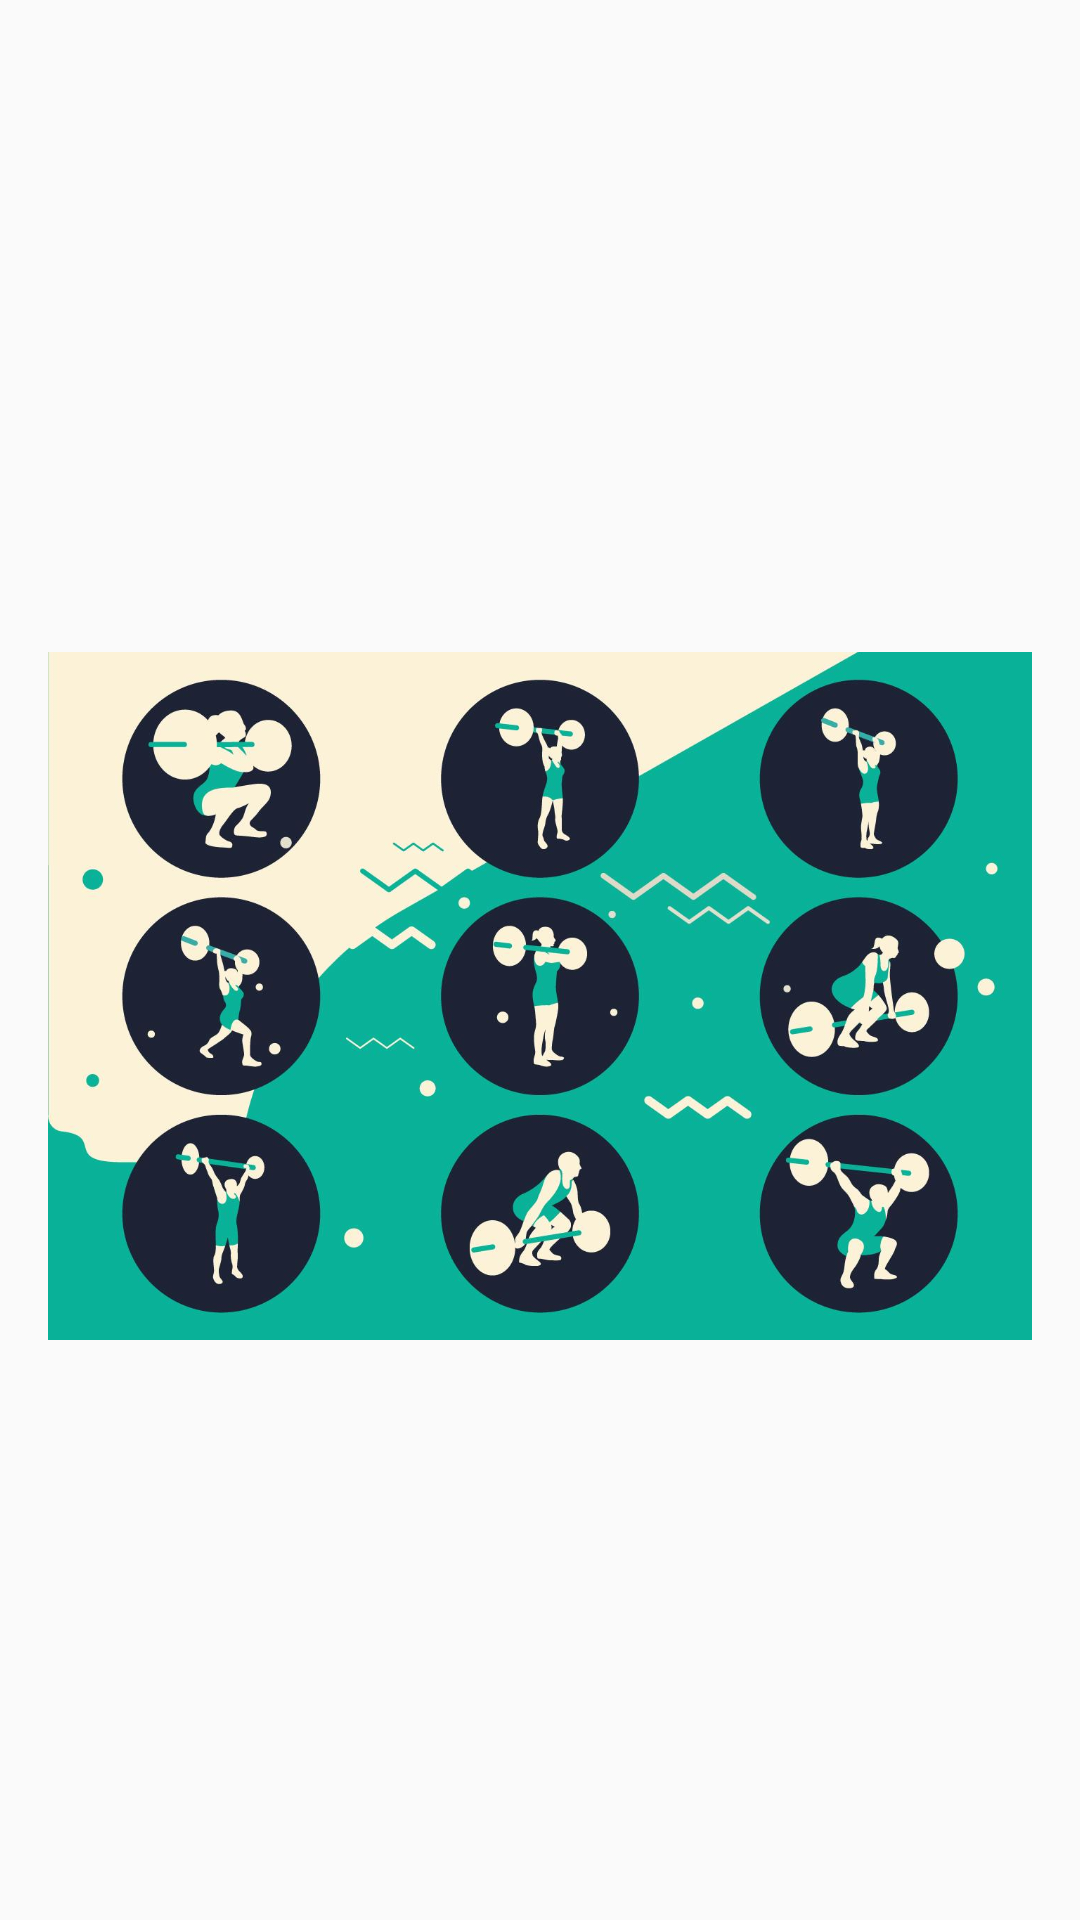

Layout XML and referenced resources for this Android screen:
<!-- AndroidManifest.xml: application theme Theme.HuseyinOral_BilgisayarMuhendisligiTez -->
<!-- res/layout/nav_header_main.xml -->
<?xml version="1.0" encoding="utf-8"?>
<androidx.constraintlayout.widget.ConstraintLayout xmlns:android="http://schemas.android.com/apk/res/android"
    android:layout_width="match_parent"
    android:layout_height="200dp"
    >
    <LinearLayout
        android:layout_width="match_parent"
        android:layout_height="match_parent"
        android:orientation="vertical"
        android:gravity="bottom"
        android:paddingLeft="16dp"
        android:paddingTop="32dp"
        android:paddingRight="16dp"
        android:paddingBottom="16dp">
        <androidx.appcompat.widget.AppCompatImageView
            android:id="@+id/nav_header_main_imageview"
            android:layout_width="wrap_content"
            android:layout_height="wrap_content"
            android:background="@android:color/transparent"
            android:paddingTop="8dp"
            android:src="@drawable/sports_header_image" />
    </LinearLayout>
</androidx.constraintlayout.widget.ConstraintLayout>
<!-- resources referenced by this layout -->
<resources>
  <!-- drawable sports_header_image: jpg bitmap (drawable-v24, 89806 bytes) -->
  <style name="Theme.HuseyinOral_BilgisayarMuhendisligiTez" parent="Theme.AppCompat.Light.NoActionBar">
          
          <item name="colorPrimary">@color/purple_500</item>
          <item name="colorPrimaryVariant">@color/purple_700</item>
          <item name="colorOnPrimary">@color/white</item>
          
          <item name="colorSecondary">@color/teal_200</item>
          <item name="colorSecondaryVariant">@color/teal_700</item>
          <item name="colorOnSecondary">@color/black</item>
          
          <item name="android:statusBarColor" tools:targetApi="l">?attr/colorPrimaryVariant</item>
          
      </style>
  <!-- not gathered from this repository: default colours our renderer supplied (Android Studio template values) -->
  <color name="purple_500">#FF6200EE</color>
  <color name="purple_700">#FF3700B3</color>
  <color name="teal_200">#FF03DAC5</color>
  <color name="teal_700">#FF018786</color>
  <color name="black">#FF000000</color>
  <color name="white">#FFFFFFFF</color>
</resources>
